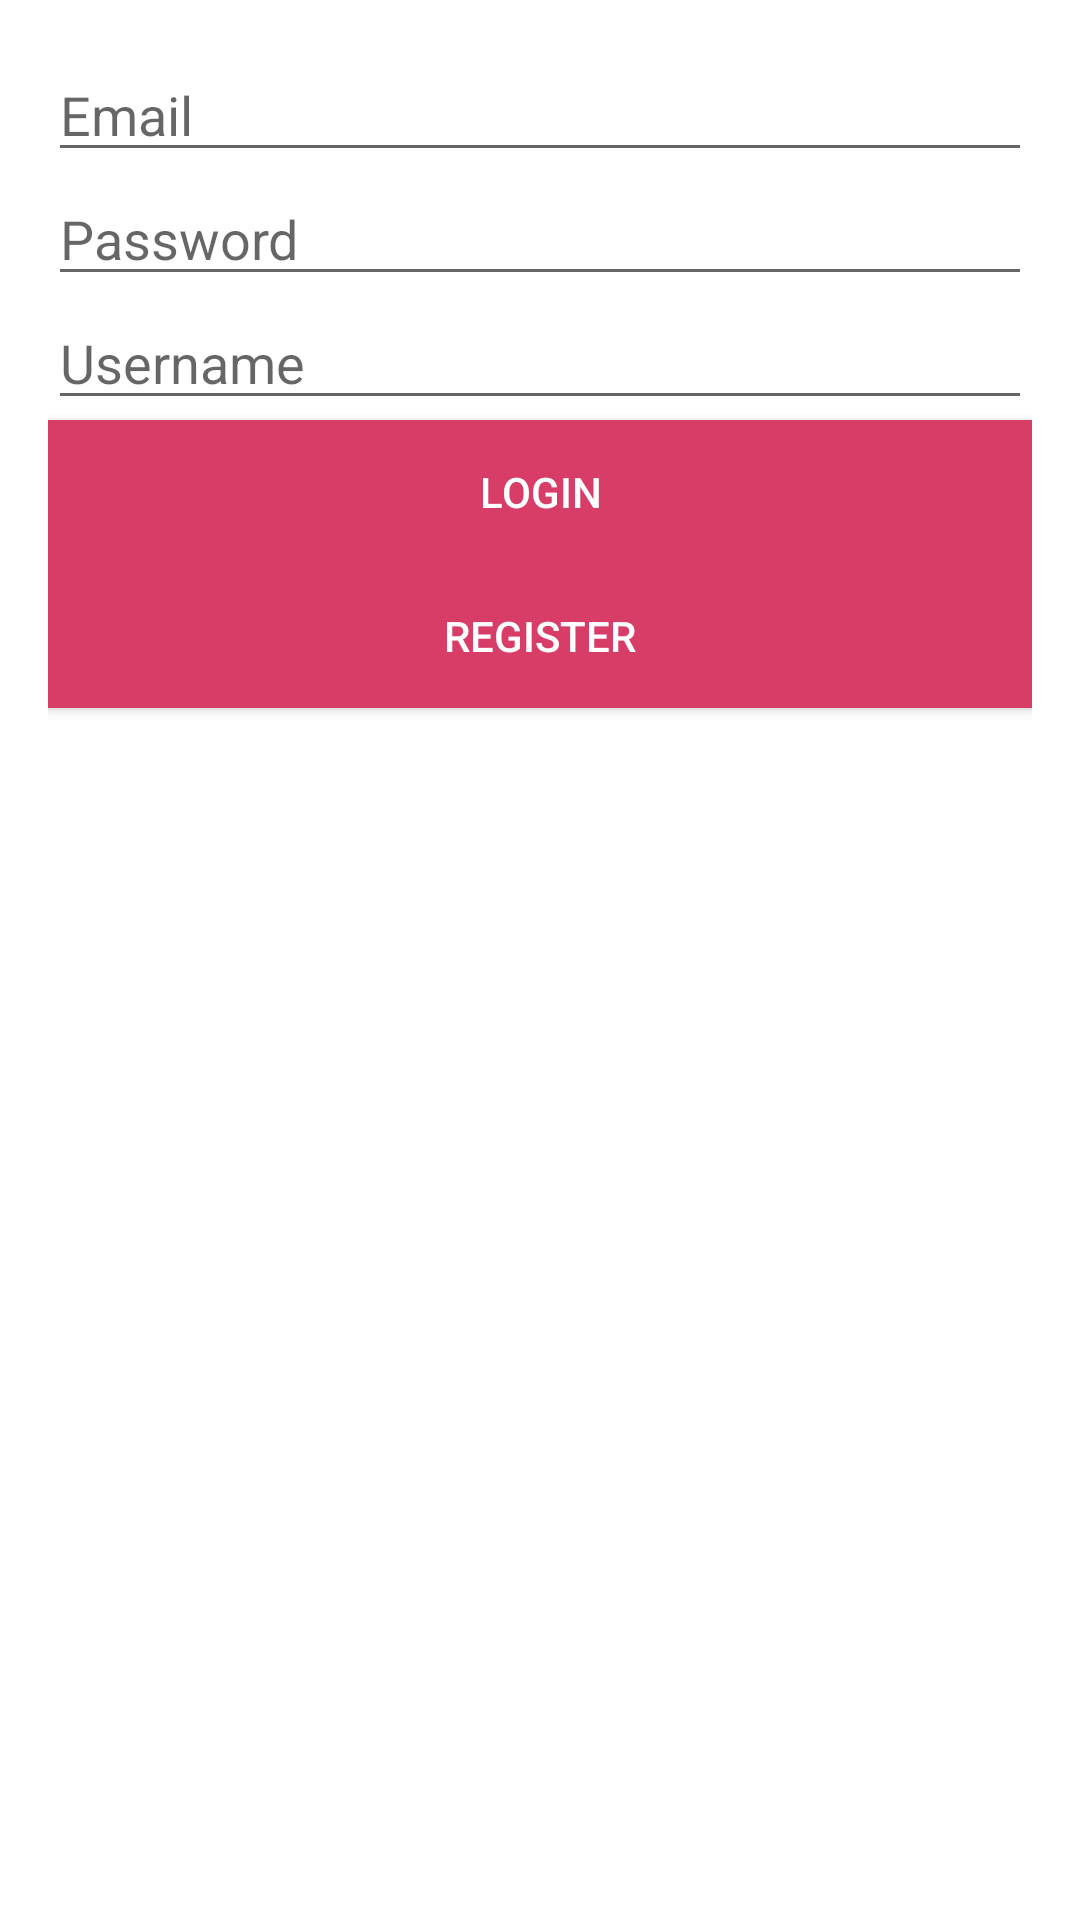

Reconstruct the res/layout file that produces this screen, plus the resources it refers to.
<!-- AndroidManifest.xml: application theme Theme.ChatAppCS460 -->
<!-- res/layout/activity_main.xml -->
<?xml version="1.0" encoding="utf-8"?>
<LinearLayout
    xmlns:android="http://schemas.android.com/apk/res/android"
    android:layout_width="match_parent"
    android:layout_height="match_parent"
    android:orientation="vertical"
    android:padding="16dp">

    <EditText
        android:id="@+id/etEmail"
        android:layout_width="match_parent"
        android:layout_height="wrap_content"
        android:hint="Email"
        android:inputType="textEmailAddress" />

    <EditText
        android:id="@+id/etPassword"
        android:layout_width="match_parent"
        android:layout_height="wrap_content"
        android:hint="Password"
        android:inputType="textPassword" />

    <EditText
        android:id="@+id/etUsername"
        android:layout_width="match_parent"
        android:layout_height="wrap_content"
        android:hint="Username"
        android:inputType="textPersonName" />

    <Button
        android:id="@+id/btnLogin"
        android:layout_width="match_parent"
        android:layout_height="wrap_content"
        android:text="Login"
        android:background="#FFD83D68"
        android:textColor="#FFFFFF" />

    <Button
        android:id="@+id/btnRegister"
        android:layout_width="match_parent"
        android:layout_height="wrap_content"
        android:text="Register"
        android:background="#FFD83D68"
        android:textColor="#FFFFFF" />
</LinearLayout>
<!-- resources referenced by this layout -->
<resources>
  <style name="Theme.ChatAppCS460" parent="Theme.MaterialComponents.DayNight.DarkActionBar">
          <item name="colorPrimary">@color/colorPrimary</item>
          <item name="colorPrimaryVariant">@color/colorPrimaryDark</item>
          <item name="colorOnPrimary">#FFFFFF</item>
          <item name="colorSecondary">@color/colorAccent</item>
      </style>
  <color name="colorPrimary">#FFD83D68</color>
  <color name="colorPrimaryDark">#D74C5E</color>
  <color name="colorAccent">#E91E63</color>
</resources>
